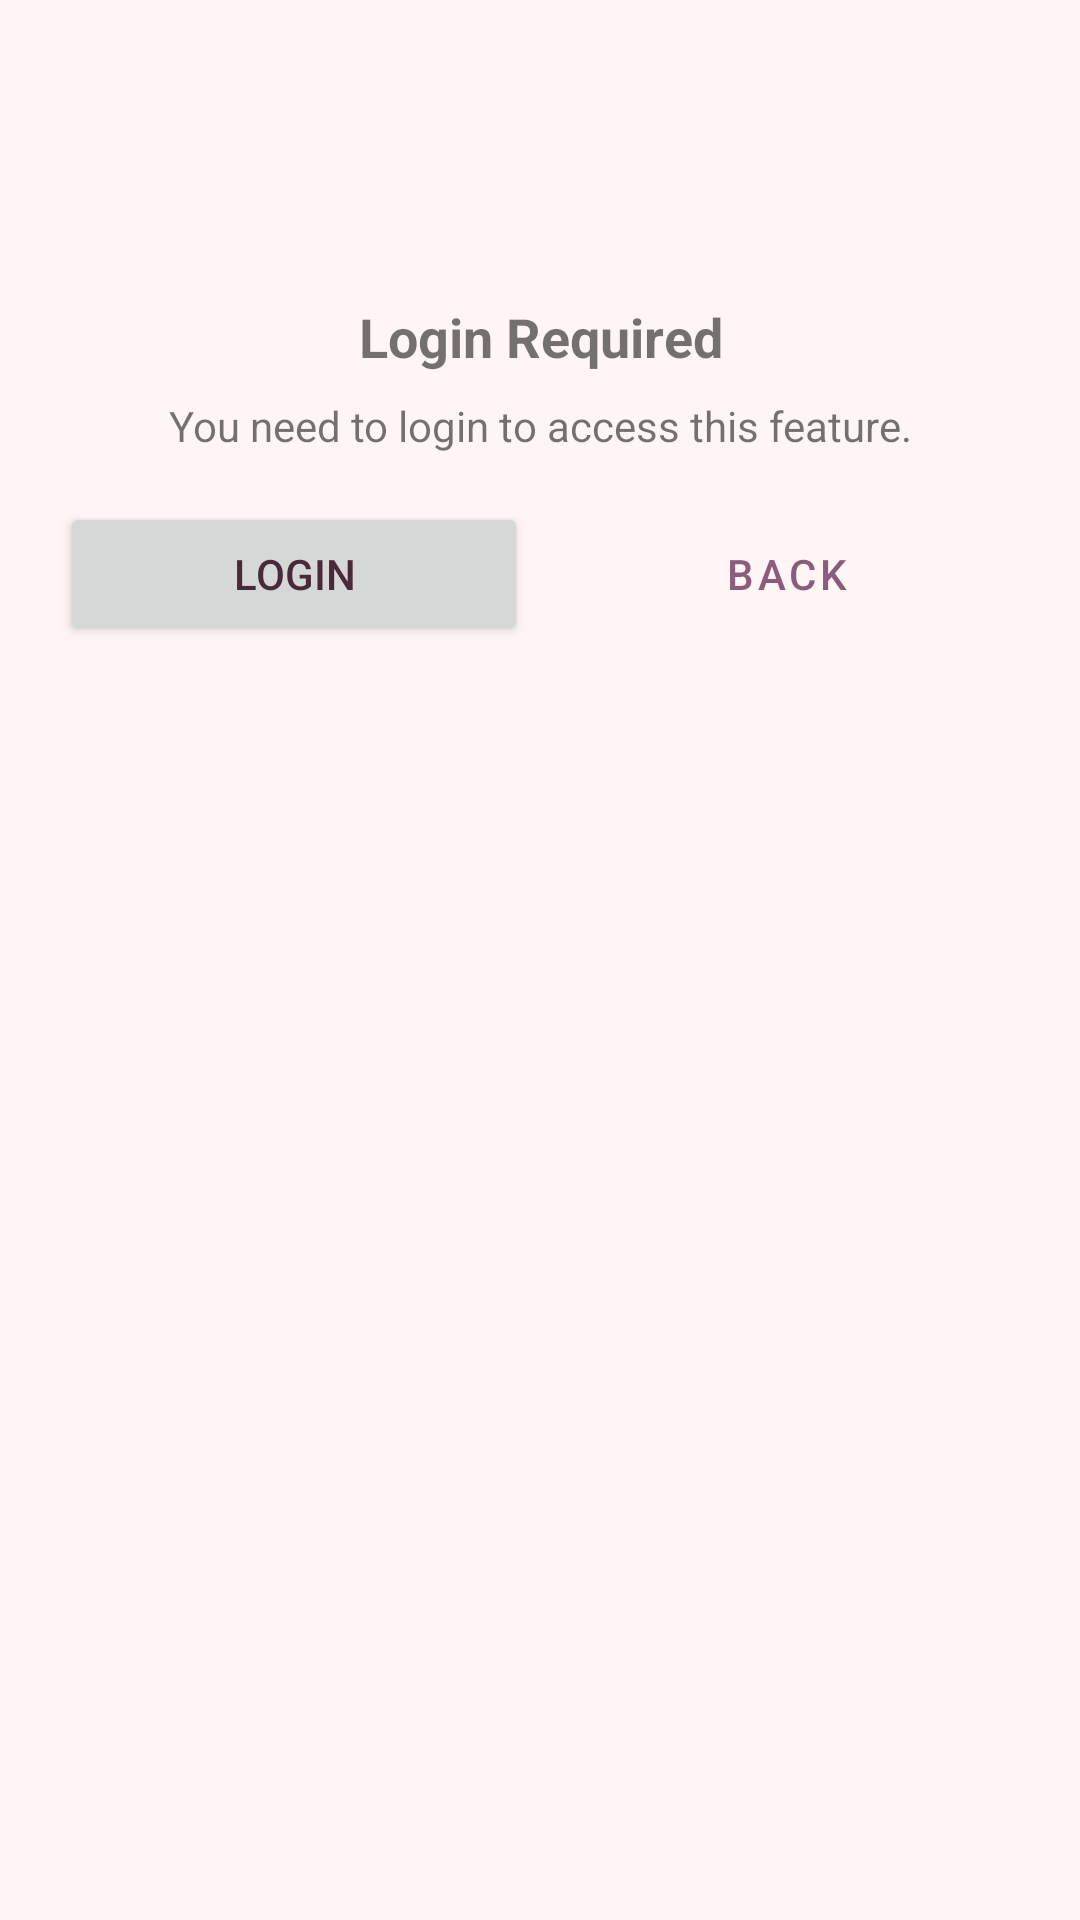

Here is an Android app screen rendered from its layout file. Give the layout XML and the strings, colors and styles it references.
<!-- AndroidManifest.xml: application theme Theme.UTS_A22.2023.03006 -->
<!-- res/layout/dialog_login_required.xml -->
<?xml version="1.0" encoding="utf-8"?>
<androidx.constraintlayout.widget.ConstraintLayout xmlns:android="http://schemas.android.com/apk/res/android"
    xmlns:app="http://schemas.android.com/apk/res-auto"
    android:layout_width="match_parent"
    android:layout_height="wrap_content"
    android:padding="20dp">

    <ImageView
        android:id="@+id/ivLock"
        android:layout_width="64dp"
        android:layout_height="64dp"
        android:src="@drawable/ic_baseline_lock_24"
        android:contentDescription="Login required icon"
        app:layout_constraintTop_toTopOf="parent"
        app:layout_constraintStart_toStartOf="parent"
        app:layout_constraintEnd_toEndOf="parent"
        app:tint="@color/primary" />

    <TextView
        android:id="@+id/tvTitle"
        android:layout_width="0dp"
        android:layout_height="wrap_content"
        android:text="Login Required"
        android:textSize="18sp"
        android:textStyle="bold"
        android:textAlignment="center"
        android:layout_marginTop="16dp"
        app:layout_constraintTop_toBottomOf="@id/ivLock"
        app:layout_constraintStart_toStartOf="parent"
        app:layout_constraintEnd_toEndOf="parent" />

    <TextView
        android:id="@+id/tvMessage"
        android:layout_width="0dp"
        android:layout_height="wrap_content"
        android:text="You need to login to access this feature."
        android:textAlignment="center"
        android:layout_marginTop="8dp"
        app:layout_constraintTop_toBottomOf="@id/tvTitle"
        app:layout_constraintStart_toStartOf="parent"
        app:layout_constraintEnd_toEndOf="parent" />

    <Button
        android:id="@+id/btnLogin"
        android:layout_width="0dp"
        android:layout_height="wrap_content"
        android:text="Login"
        android:layout_marginTop="16dp"
        android:layout_marginEnd="4dp"
        app:layout_constraintTop_toBottomOf="@id/tvMessage"
        app:layout_constraintStart_toStartOf="parent"
        app:layout_constraintEnd_toStartOf="@id/btnCancel"
        app:layout_constraintHorizontal_weight="1" />

    <Button
        android:id="@+id/btnCancel"
        android:layout_width="0dp"
        android:layout_height="wrap_content"
        android:text="Back"
        android:layout_marginStart="4dp"
        style="@style/Widget.MaterialComponents.Button.OutlinedButton"
        app:layout_constraintTop_toTopOf="@id/btnLogin"
        app:layout_constraintStart_toEndOf="@id/btnLogin"
        app:layout_constraintEnd_toEndOf="parent"
        app:layout_constraintHorizontal_weight="1" />

</androidx.constraintlayout.widget.ConstraintLayout>
<!-- resources referenced by this layout -->
<resources>
  <color name="primary">#8B5D7A</color>
  <style name="Theme.UTS_A22.2023.03006" parent="Base.Theme.UTS_A22.2023.03006" />
  <style name="Base.Theme.UTS_A22.2023.03006" parent="Theme.MaterialComponents.DayNight.NoActionBar">
          
          <item name="colorPrimary">@color/primary</item>
          <item name="colorPrimaryVariant">@color/primary_variant</item>
          <item name="colorOnPrimary">@color/on_primary</item>
  
          
          <item name="colorSecondary">@color/secondary</item>
          <item name="colorSecondaryVariant">@color/secondary_variant</item>
          <item name="colorOnSecondary">@color/on_secondary</item>
  
          
          <item name="android:colorBackground">@color/background</item>
          <item name="colorSurface">@color/surface</item>
          <item name="colorOnSurface">@color/on_surface</item>
  
          
          <item name="colorError">@color/error</item>
          <item name="colorOnError">@color/on_error</item>
  
          
          <item name="android:textColorPrimary">@color/text_primary</item>
          <item name="android:textColorSecondary">@color/text_secondary</item>
          <item name="android:textColorHint">@color/text_hint</item>
          <item name="actionMenuTextColor">@color/on_primary</item>
  
          
          <item name="android:statusBarColor">@color/primary_variant</item>
  
          
          <item name="android:navigationBarColor">@color/white</item>
  
          
          <item name="colorControlHighlight">@color/primary_light</item>
      </style>
  <color name="primary_variant">#6A3D5C</color>
  <color name="on_primary">#FFFFFF</color>
  <color name="secondary">#C895B5</color>
  <color name="secondary_variant">#B07D9F</color>
  <color name="on_secondary">#3E2723</color>
  <color name="background">#FFF5F5</color>
  <color name="surface">#F5E1ED</color>
  <color name="on_surface">#4A2A3A</color>
  <color name="error">#D32F2F</color>
  <color name="on_error">#FFFFFF</color>
  <color name="text_primary">#4A2A3A</color>
  <color name="text_secondary">#9E4F6E</color>
  <color name="text_hint">#C895B5</color>
  <color name="white">#FFFFFF</color>
  <color name="primary_light">#A17F9E</color>
</resources>
